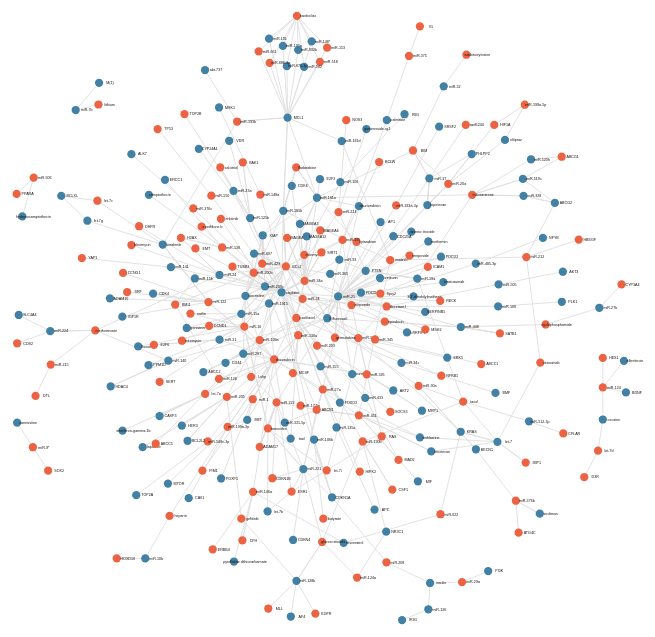
D3 v3 page, settled after 360 driven frames (6 s of simulated time); the page loaded 1 data file(s).



var width = 1100,
    height = 720;

var force = d3.layout.force()
    .charge(-240)
    .gravity(0.5)
    .linkDistance(20)
    .size([width, height]);

//var color = d3.scale.category20();
var colors = ['#ec6344', '#4281A4'];
var color = d3.scale.ordinal()
              .range(colors);

var svg = d3.select("body").append("svg")
    .attr("width", width)
    .attr("height", height)
    .call(responsivefy);

	
var fisheye = d3.fisheye.circular()
				.radius(90)
				.distortion(7);

d3.csv("mir-drug-gene.csv", function(error, links) {
  if (error) throw error;

  var nodesByName = {};

  // Create nodes for each unique source and target.
  links.forEach(function(link) {
    link.source = nodeByName(link.source);
    link.target = nodeByName(link.target);
  });

  // Extract the array of nodes from the map by name.
  var nodes = d3.values(nodesByName);

  // Create the link lines.
  var link = svg.selectAll(".link")
      .data(links)
      .enter().append("line")
      .attr("class", "link");

  // Create the node circles.
  var node = svg.selectAll(".node")
      .data(nodes)
      .enter().append("g")
      .attr("class", "node")
      //.attr("click", click)
      .call(force.drag);

  // add circles to drag
  node.append("circle")
      .attr("r", function(d) { return Math.sqrt(d.size) / 10 || 4.5; })
      //.attr("r", radius - .75)
      .attr("class", function(d) { return "node " + d.group; })
      .call(force.drag);

  // add the text
  node.append("text")
    .attr("x", 12)
    .attr("dy", ".35em")
    .attr("text-anchor", "middle")
    .text(function(d) { return d.name; });

  // add te color to circle
  node.select("circle")
      //.style("fill", color);
      //.style("fill", function(d) { return color(d.group); })
      .style("fill", function(d, i) { if(i%2==0) { return color(0) } else { return color(1) } });

  // Start the force layout.
  force
      .nodes(nodes)
      .links(links)
      .on("tick", tick)
      .start();

  function tick() {
    link.attr("x1", function(d) { return d.source.x; })
        .attr("y1", function(d) { return d.source.y; })
        .attr("x2", function(d) { return d.target.x; })
        .attr("y2", function(d) { return d.target.y; });
	  
	//.attr("cx", function(d) { return d.x = Math.max(radius, Math.min(width - radius, d.x)); })
        //.attr("cy", function(d) { return d.y = Math.max(radius, Math.min(height - radius, d.y)); });
    	node.attr("transform", function(d) { return "translate(" + d.x + "," + d.y + ")"; });
  }

  function nodeByName(name) {
    return nodesByName[name] || (nodesByName[name] = {name: name});
  }

  d3.select('#radio01').on('click', () => {

    force.start();
  
	  svg.on("mousemove", function() {
    		link.attr("x1", function(d) { return d.source.x; })
        	.attr("y1", function(d) { return d.source.y; })
        	.attr("x2", function(d) { return d.target.x; })
        	.attr("y2", function(d) { return d.target.y; });
		
		node.attr("transform", function(d) { return "translate(" + d.x + "," + d.y + ")"; });
  	});
    });

  d3.select('#radio02').on('click', () => {
      svg.on("mousemove", function() {
        var mouse = d3.mouse(this);
        fisheye.focus(mouse);

        node.attr("transform", function(d) { var fe = fisheye(d); return "translate(" + fe.x + "," + fe.y + ")" + "scale(" + fe.z + ")"; });
      });
    });

});

	
// ── fisheye.js
(function() {
  d3.fisheye = {
    scale: function(scaleType) {
      return d3_fisheye_scale(scaleType(), 3, 0);
    },
    circular: function() {
      var radius = 200,
          distortion = 2,
          k0,
          k1,
          focus = [0, 0];

      function fisheye(d) {
        var dx = d.x - focus[0],
            dy = d.y - focus[1],
            dd = Math.sqrt(dx * dx + dy * dy);
        if (!dd || dd >= radius) return {x: d.x, y: d.y, z: 1};
        var k = k0 * (1 - Math.exp(-dd * k1)) / dd * .75 + .25;
        return {x: focus[0] + dx * k, y: focus[1] + dy * k, z: Math.min(k, 10)};
      }

      function rescale() {
        k0 = Math.exp(distortion);
        k0 = k0 / (k0 - 1) * radius;
        k1 = distortion / radius;
        return fisheye;
      }

      fisheye.radius = function(_) {
        if (!arguments.length) return radius;
        radius = +_;
        return rescale();
      };

      fisheye.distortion = function(_) {
        if (!arguments.length) return distortion;
        distortion = +_;
        return rescale();
      };

      fisheye.focus = function(_) {
        if (!arguments.length) return focus;
        focus = _;
        return fisheye;
      };

      return rescale();
    }
  };

  function d3_fisheye_scale(scale, d, a) {

    function fisheye(_) {
      var x = scale(_),
          left = x < a,
          v,
          range = d3.extent(scale.range()),
          min = range[0],
          max = range[1],
          m = left ? a - min : max - a;
      if (m == 0) m = max - min;
      return (left ? -1 : 1) * m * (d + 1) / (d + (m / Math.abs(x - a))) + a;
    }

    fisheye.distortion = function(_) {
      if (!arguments.length) return d;
      d = +_;
      return fisheye;
    };

    fisheye.focus = function(_) {
      if (!arguments.length) return a;
      a = +_;
      return fisheye;
    };

    fisheye.copy = function() {
      return d3_fisheye_scale(scale.copy(), d, a);
    };

    fisheye.nice = scale.nice;
    fisheye.ticks = scale.ticks;
    fisheye.tickFormat = scale.tickFormat;
    return d3.rebind(fisheye, scale, "domain", "range");
  }
})();
// ── responsivefy.js
// This small but very helpful function has been initially written by Brendan Sudol 
// https://brendansudol.com/writing/responsive-d3

function responsivefy(svg) {
  // get container + svg aspect ratio
  var container = d3.select(svg.node().parentNode),
      width = parseInt(svg.style("width")),
      height = parseInt(svg.style("height")),
      aspect = width / height;

  // add viewBox and preserveAspectRatio properties,
  // and call resize so that svg resizes on inital page load
  svg.attr("viewBox", "0 0 " + width + " " + height)
      .attr("preserveAspectRatio", "xMinYMid")
      .call(resize);

  // to register multiple listeners for same event type,
  // you need to add namespace, i.e., 'click.foo'
  // necessary if you call invoke this function for multiple svgs
  // api docs: https://github.com/mbostock/d3/wiki/Selections#on
  d3.select(window).on("resize." + container.attr("id"), resize);

  // get width of container and resize svg to fit it
  function resize() {
      var targetWidth = parseInt(container.style("width"));
      svg.attr("width", targetWidth);
      svg.attr("height", Math.round(targetWidth / aspect));
  }
}


### data: mir-drug-gene.csv
source, target, group
miR-130a, trail, 57
miR-34a, 5-fluoroucil, 57
miR-34a, 5-fluoroucil, 57
let-7i, curcumin, 57
miR-143, curcumin, 57
miR-21, curcumin, 57
miR-21, gemcitabine, 57
miR-181a, cytarabine, 57
miR-21, daunorubicin, 57
miR-122, sorafenib, 57
miR-122, sorafenib, 57
miR-122, sorafenib, 57
miR-16, fluoxetine, 57
miR-205, cisplatin, 57
miR-205, doxorubicin, 57
miR-31, cisplatin, 57
miR-31, doxorubicin, 57
miR-451, irinotecan, 57
miR-451, irinotecan, 57
miR-143, 5-fluoroucil, 57
miR-143, 5-fluoroucil, 57
miR-143, 5-fluoroucil, 57
miR-21, cisplatin, 57
miR-21, doxorubicin, 57
miR-21, paclitaxel, 57
let-7, taxol, 57
let-7, vinblastine, 57
miR-193b, sorafenib, 57
miR-200c, erlotinib, 57
miR-34c, paclitaxel, 57
miR-214, ginsenoside-rg1, 57
miR-124, cocaine, 57
let-7d, cocaine, 57
miR-485-3p, etoposide, 57
miR-512-3p, taxol, 57
miR-200c, epirubicin, 57
miR-193b, abt-737, 57
miR-199a, doxorubicin, 57
miR-199a, paclitaxel, 57
miR-199a, cisplatin, 57
miR-15a, tamoxifen, 57
miR-16, tamoxifen, 57
miR-200c, paclitaxel, 57
miR-200c, vincristine, 57
miR-200c, epothilone b, 57
miR-7b, lithium, 57
miR-17, azd6244, 57
miR-21, gemcitabine, 57
miR-100, docetaxel, 57
miR-331-5p, doxorubicin, 57
miR-27a, doxorubicin, 57
miR-21, 5-fluoroucil, 57
miR-21, metformin, 57
miR-199a-3p, doxorubicin, 57
miR-199a-3p, doxorubicin, 57
miR-122, doxorubicin, 57
miR-93, cisplatin, 57
miR-148a, paclitaxel, 57
miR-433, paclitaxel, 57
miR-451, imatinib, 57
... 484 more rows